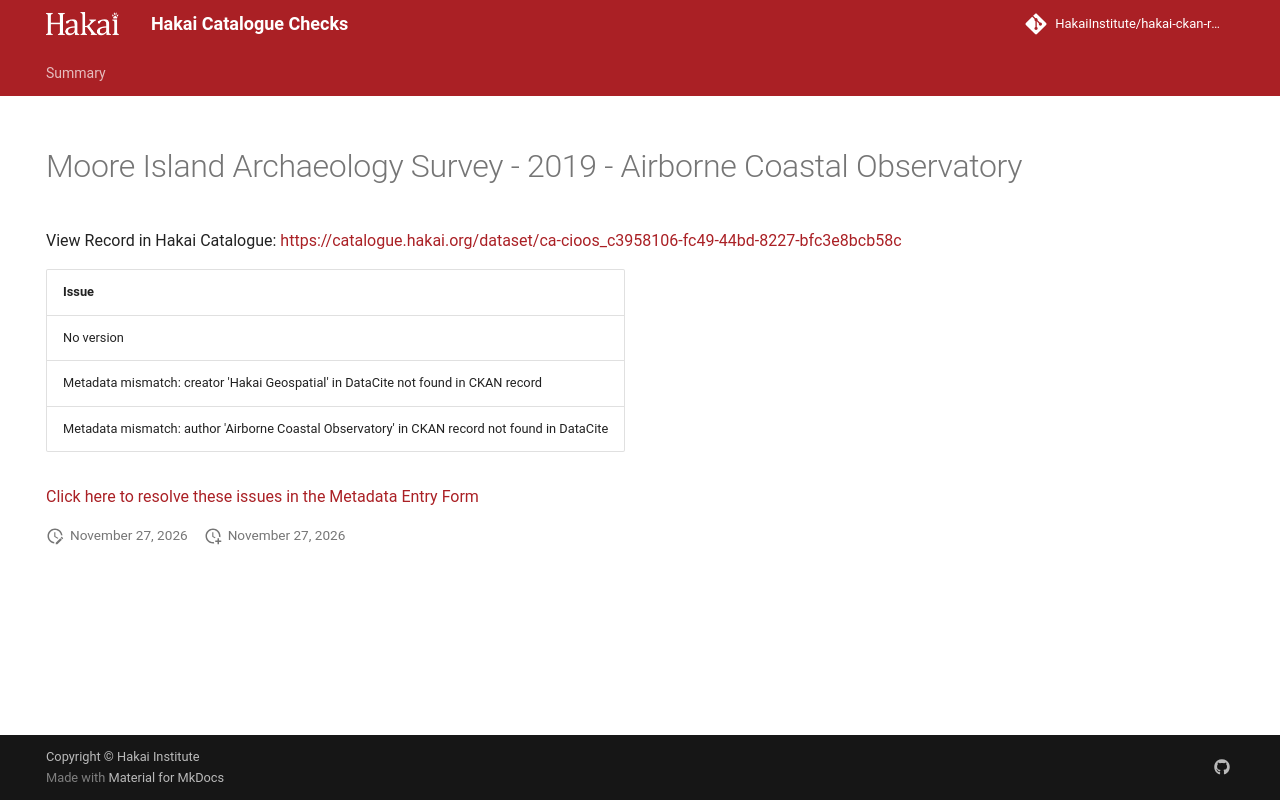

repository: HakaiInstitute/hakai-ckan-records-checks · page: main/records/281d7444-efa6-4b18-ac0a-55c8f8b484be/index.html · generator: mkdocs

---
title: Moore Island Archaeology Survey - 2019 - Airborne Coastal Observatory
hide:
  - navigation
  - toc
---

# Moore Island Archaeology Survey - 2019 - Airborne Coastal Observatory

View Record in Hakai Catalogue: <a href="https://catalogue.hakai.org/dataset/ca-cioos_c3958106-fc49-44bd-8227-bfc3e8bcb58c" target="_blank">https://catalogue.hakai.org/dataset/ca-cioos_c3958106-fc49-44bd-8227-bfc3e8bcb58c</a>

| Issue                                                                                         |
|:----------------------------------------------------------------------------------------------|
| No version                                                                                    |
| Metadata mismatch: creator 'Hakai Geospatial' in DataCite not found in CKAN record            |
| Metadata mismatch: author 'Airborne Coastal Observatory' in CKAN record not found in DataCite |


<a href="https://hakaiinstitute.github.io/hakai-metadata-entry-form#/en/hakai/RvRPlFMSsIaBwoGdQIq5BVYfBBa2/-Mj6MBp3WwVTVbFK-0kv" target="_blank">Click here to resolve these issues in the Metadata Entry Form</a>


<script>
   document.addEventListener("DOMContentLoaded", function() {
    var map = L.map('map').setView([51.505, -125.09], 5);
    L.tileLayer('https://tile.openstreetmap.org/{z}/{x}/{y}.png', {
        maxZoom: 19,
        attribution: '&copy; <a href="http://www.openstreetmap.org/copyright">OpenStreetMap</a>'
    }).addTo(map);
    var geojsonFeature = {
        "type": "Feature",
        "properties": {
            "name" : "Moore Island Archaeology Survey - 2019 - Airborne Coastal Observatory"
        },
        "geometry": {'type': 'Polygon', 'coordinates': [[[-129.5, 52.65], [-129.4, 52.65], [-129.4, 52.7], [-129.5, 52.7], [-129.5, 52.65]]]}
    }
    L.geoJSON(geojsonFeature).addTo(map);
   })
</script>
